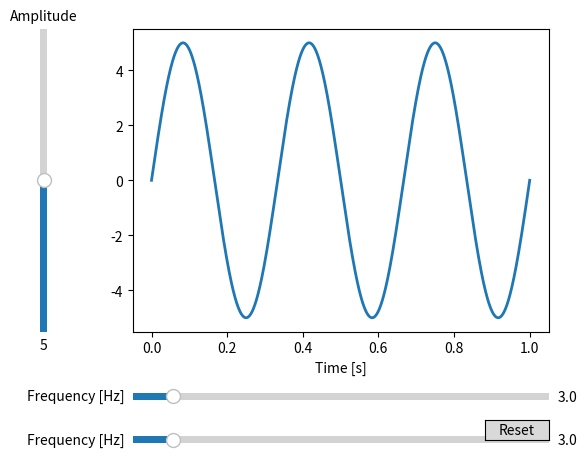

This chart was generated by the following Python code:
import numpy as np
import matplotlib.pyplot as plt
from matplotlib.widgets import Slider, Button


# The parametrized function to be plotted
def f(t, amplitude, frequency):
    return amplitude * np.sin(2 * np.pi * frequency * t)

t = np.linspace(0, 1, 1000)

# Define initial parameters
init_amplitude = 5
init_frequency = 3

# Create the figure and the line that we will manipulate
fig, ax = plt.subplots()
line, = ax.plot(t, f(t, init_amplitude, init_frequency), lw=2)
ax.set_xlabel('Time [s]')

# adjust the main plot to make room for the sliders
fig.subplots_adjust(left=0.25, bottom=0.25)

# Make a horizontal slider to control the frequency.
axfreq = fig.add_axes([0.25, 0.1, 0.65, 0.03])
axfreq2 = fig.add_axes([0.25, 0.01, 0.65, 0.03])


freq_slider = Slider(
    ax=axfreq,
    label='Frequency [Hz]',
    valmin=0.1,
    valmax=30,
    valinit=init_frequency,
)

freq_slider2 = Slider(
    ax=axfreq2,
    label='Frequency [Hz]',
    valmin=0.1,
    valmax=30,
    valinit=init_frequency,
)


# Make a vertically oriented slider to control the amplitude
axamp = fig.add_axes([0.1, 0.25, 0.0225, 0.63])
amp_slider = Slider(
    ax=axamp,
    label="Amplitude",
    valmin=0,
    valmax=10,
    valinit=init_amplitude,
    orientation="vertical"
)


# The function to be called anytime a slider's value changes
def update(val):
    line.set_ydata(f(t, amp_slider.val, freq_slider.val))
    fig.canvas.draw_idle()


# register the update function with each slider
freq_slider.on_changed(update)
amp_slider.on_changed(update)

# Create a `matplotlib.widgets.Button` to reset the sliders to initial values.
resetax = fig.add_axes([0.8, 0.025, 0.1, 0.04])
button = Button(resetax, 'Reset', hovercolor='0.975')


def reset(event):
    freq_slider.reset()
    amp_slider.reset()
button.on_clicked(reset)

plt.show()
